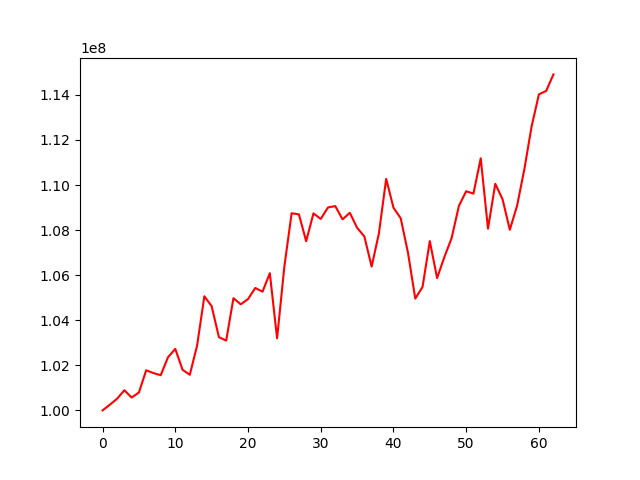

The table this chart was drawn from, first rows:
, 0
0, 100000000
1, 100251151
2, 100518469
3, 100894610
4, 100570530
5, 100794029
6, 101780282
7, 101655399
8, 101561958
9, 102358117
10, 102729820
11, 101802907
12, 101580878
13, 102877568
14, 105064757
15, 104625401
16, 103250821
17, 103098104
18, 104979631
19, 104706106
20, 104939591
21, 105431988
22, 105268792
23, 106088819
24, 103198804
25, 106383828
26, 108748678
27, 108697214
28, 107505925
29, 108741659
30, 108493526
31, 109005645
32, 109066448
33, 108477428
34, 108768196
35, 108104460
36, 107717384
37, 106380552
38, 107855338
39, 110273534
40, 108997196
41, 108523591
42, 106990563
43, 104960191
44, 105479992
45, 107512202
46, 105870938
47, 106802664
48, 107647713
49, 109075415
50, 109725128
51, 109618196
52, 111185838
53, 108062555
54, 110056163
55, 109369741
56, 108015229
57, 109081161
58, 110706310
59, 112606946
... 3 more rows
